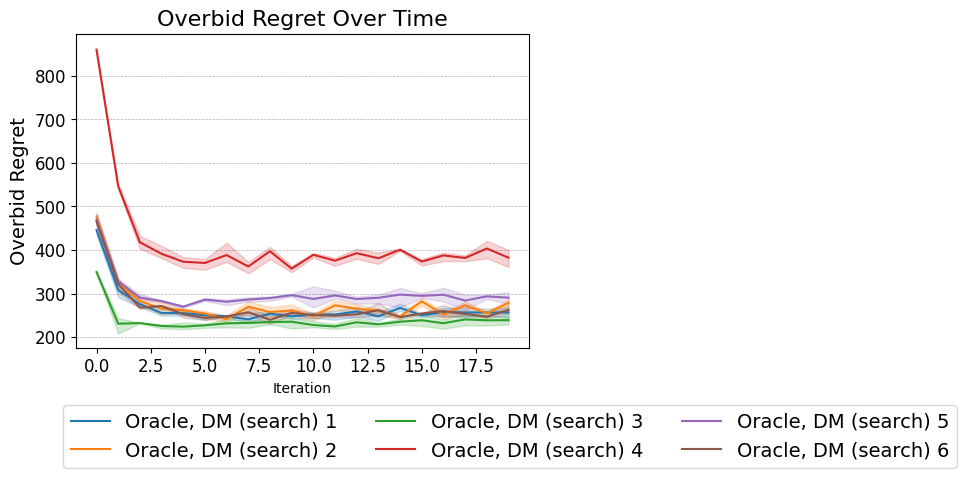

Data behind this chart, as committed beside it:
Run, Agent, Iteration, Overbid Regret
0, Oracle, DM (search) 1, 0, 434.4
0, Oracle, DM (search) 1, 1, 317.7
0, Oracle, DM (search) 1, 2, 273.1
0, Oracle, DM (search) 1, 3, 252.2
0, Oracle, DM (search) 1, 4, 249.7
0, Oracle, DM (search) 1, 5, 256.1
0, Oracle, DM (search) 1, 6, 249.2
0, Oracle, DM (search) 1, 7, 233.4
0, Oracle, DM (search) 1, 8, 253.9
0, Oracle, DM (search) 1, 9, 253.5
0, Oracle, DM (search) 1, 10, 243.4
0, Oracle, DM (search) 1, 11, 254.5
0, Oracle, DM (search) 1, 12, 269.9
0, Oracle, DM (search) 1, 13, 258.1
0, Oracle, DM (search) 1, 14, 264.4
0, Oracle, DM (search) 1, 15, 247
0, Oracle, DM (search) 1, 16, 266.7
0, Oracle, DM (search) 1, 17, 269.4
0, Oracle, DM (search) 1, 18, 250.3
0, Oracle, DM (search) 1, 19, 258.6
0, Oracle, DM (search) 2, 0, 476.8
0, Oracle, DM (search) 2, 1, 333.4
0, Oracle, DM (search) 2, 2, 288.5
0, Oracle, DM (search) 2, 3, 279.6
0, Oracle, DM (search) 2, 4, 268
0, Oracle, DM (search) 2, 5, 242.8
0, Oracle, DM (search) 2, 6, 250.2
0, Oracle, DM (search) 2, 7, 254.8
0, Oracle, DM (search) 2, 8, 269
0, Oracle, DM (search) 2, 9, 257.1
0, Oracle, DM (search) 2, 10, 251.8
0, Oracle, DM (search) 2, 11, 261.9
0, Oracle, DM (search) 2, 12, 257.6
0, Oracle, DM (search) 2, 13, 263.2
0, Oracle, DM (search) 2, 14, 240.6
0, Oracle, DM (search) 2, 15, 290.1
0, Oracle, DM (search) 2, 16, 255.8
0, Oracle, DM (search) 2, 17, 258.4
0, Oracle, DM (search) 2, 18, 245.2
0, Oracle, DM (search) 2, 19, 283
0, Oracle, DM (search) 3, 0, 347.9
0, Oracle, DM (search) 3, 1, 207.9
0, Oracle, DM (search) 3, 2, 231.4
0, Oracle, DM (search) 3, 3, 228.1
0, Oracle, DM (search) 3, 4, 218.1
0, Oracle, DM (search) 3, 5, 230.9
0, Oracle, DM (search) 3, 6, 231.1
0, Oracle, DM (search) 3, 7, 237.3
0, Oracle, DM (search) 3, 8, 239.9
0, Oracle, DM (search) 3, 9, 219.9
0, Oracle, DM (search) 3, 10, 236.5
0, Oracle, DM (search) 3, 11, 223.8
0, Oracle, DM (search) 3, 12, 243.5
0, Oracle, DM (search) 3, 13, 231
0, Oracle, DM (search) 3, 14, 228.4
0, Oracle, DM (search) 3, 15, 251.6
0, Oracle, DM (search) 3, 16, 236
0, Oracle, DM (search) 3, 17, 238.7
0, Oracle, DM (search) 3, 18, 226.4
0, Oracle, DM (search) 3, 19, 249.5
... 300 more rows
